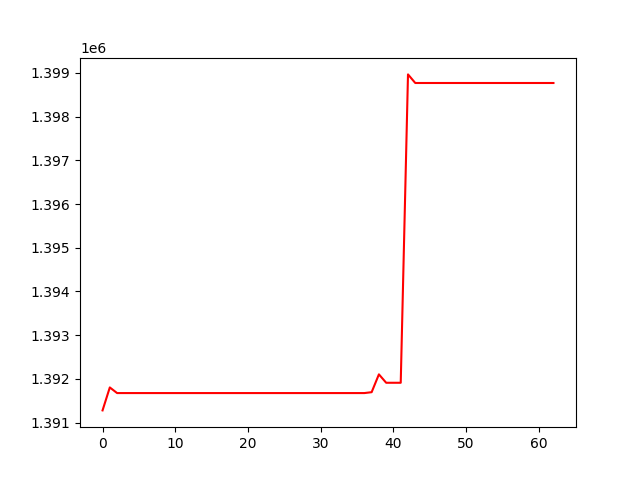

Source data for this figure (header and first rows):
, 0
0, 1391278
1, 1391804
2, 1391675
3, 1391675
4, 1391675
5, 1391675
6, 1391675
7, 1391675
8, 1391675
9, 1391675
10, 1391675
11, 1391675
12, 1391675
13, 1391675
14, 1391675
15, 1391675
16, 1391675
17, 1391675
18, 1391675
19, 1391675
20, 1391675
21, 1391675
22, 1391675
23, 1391675
24, 1391675
25, 1391675
26, 1391675
27, 1391675
28, 1391675
29, 1391675
30, 1391675
31, 1391675
32, 1391675
33, 1391675
34, 1391675
35, 1391675
36, 1391675
37, 1391695
38, 1392103
39, 1391910
40, 1391910
41, 1391910
42, 1398965
43, 1398768
44, 1398768
45, 1398768
46, 1398768
47, 1398768
48, 1398768
49, 1398768
50, 1398768
51, 1398768
52, 1398768
53, 1398768
54, 1398768
55, 1398768
56, 1398768
57, 1398768
58, 1398768
59, 1398768
... 3 more rows
